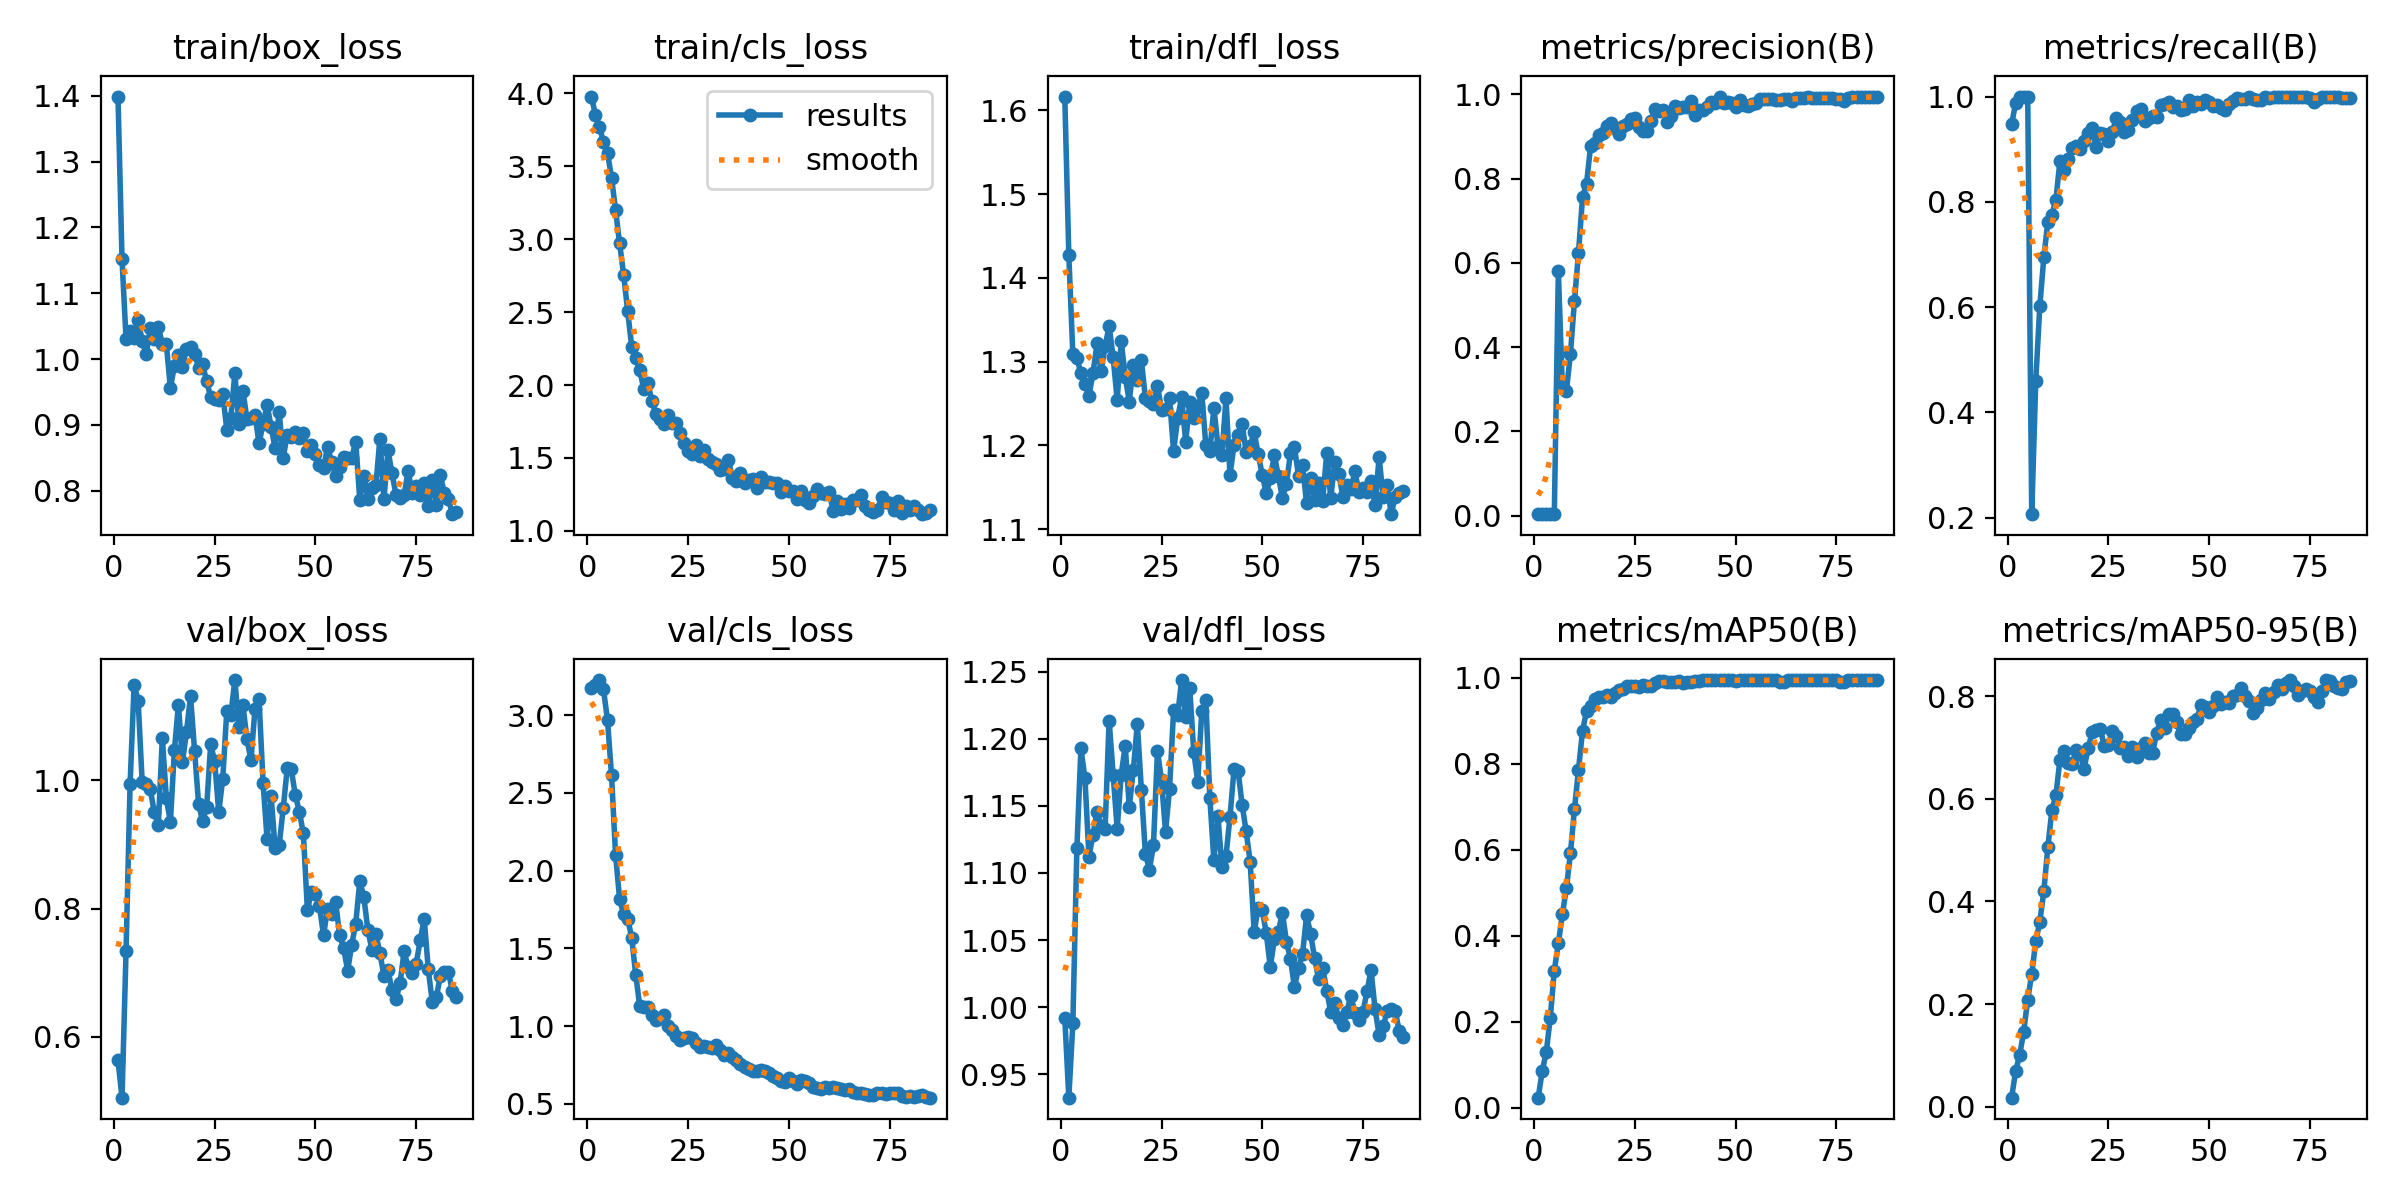

Values plotted in this chart, from the file beside it:
epoch, time, train/box_loss, train/cls_loss, train/dfl_loss, metrics/precision(B), metrics/recall(B), metrics/mAP50(B), metrics/mAP50-95(B), val/box_loss, val/cls_loss, val/dfl_loss, lr/pg0, lr/pg1, lr/pg2, lr/pg3, lr/pg4, lr/pg5, lr/pg6, lr/pg7
1, 20.37, 1.399, 3.978, 1.616, 0.00436, 0.9474, 0.02293, 0.01724, 0.5631, 3.174, 0.9921, 0.0008454, 0.0002818, 0.0008454, 0.0002818, 0.0008454, 0.0002818, 0.0008454, 0.0002818
2, 30.96, 1.152, 3.852, 1.427, 0.00418, 0.987, 0.08465, 0.06889, 0.5051, 3.194, 0.9326, 0.001701, 0.000567, 0.001701, 0.000567, 0.001701, 0.000567, 0.001701, 0.000567
3, 40.45, 1.031, 3.769, 1.308, 0.00401, 1, 0.1282, 0.1004, 0.734, 3.225, 0.9879, 0.002539, 0.0008465, 0.002539, 0.0008465, 0.002539, 0.0008465, 0.002539, 0.0008465
4, 49.71, 1.043, 3.667, 1.304, 0.0038, 1, 0.2089, 0.1457, 0.9941, 3.165, 1.118, 0.002646, 0.000882, 0.002646, 0.000882, 0.002646, 0.000882, 0.002646, 0.000882
5, 59.09, 1.032, 3.593, 1.286, 0.00358, 1, 0.3189, 0.2086, 1.149, 2.967, 1.193, 0.002619, 0.000873, 0.002619, 0.000873, 0.002619, 0.000873, 0.002619, 0.000873
6, 68.54, 1.059, 3.421, 1.273, 0.5797, 0.2064, 0.3821, 0.2586, 1.125, 2.612, 1.171, 0.002592, 0.000864, 0.002592, 0.000864, 0.002592, 0.000864, 0.002592, 0.000864
7, 79.74, 1.028, 3.201, 1.259, 0.3044, 0.4602, 0.4497, 0.3221, 0.9975, 2.101, 1.112, 0.002565, 0.000855, 0.002565, 0.000855, 0.002565, 0.000855, 0.002565, 0.000855
8, 90.08, 1.007, 2.972, 1.286, 0.2961, 0.6018, 0.5105, 0.3604, 0.9944, 1.818, 1.129, 0.002538, 0.000846, 0.002538, 0.000846, 0.002538, 0.000846, 0.002538, 0.000846
9, 101.3, 1.047, 2.757, 1.322, 0.3842, 0.6945, 0.5916, 0.4201, 0.9863, 1.719, 1.146, 0.002511, 0.000837, 0.002511, 0.000837, 0.002511, 0.000837, 0.002511, 0.000837
10, 112.9, 1.031, 2.508, 1.289, 0.5095, 0.7624, 0.6946, 0.5068, 0.9511, 1.692, 1.135, 0.002484, 0.000828, 0.002484, 0.000828, 0.002484, 0.000828, 0.002484, 0.000828
11, 124.3, 1.049, 2.264, 1.318, 0.6238, 0.7751, 0.7863, 0.5779, 0.9299, 1.57, 1.133, 0.002457, 0.000819, 0.002457, 0.000819, 0.002457, 0.000819, 0.002457, 0.000819
12, 139.4, 1.022, 2.188, 1.342, 0.7553, 0.8043, 0.8763, 0.6076, 1.066, 1.331, 1.214, 0.00243, 0.00081, 0.00243, 0.00081, 0.00243, 0.00081, 0.00243, 0.00081
13, 157.9, 1.023, 2.101, 1.305, 0.7876, 0.8773, 0.9231, 0.6768, 0.9721, 1.129, 1.173, 0.002403, 0.000801, 0.002403, 0.000801, 0.002403, 0.000801, 0.002403, 0.000801
14, 175.9, 0.956, 1.975, 1.254, 0.8768, 0.8613, 0.9348, 0.6945, 0.9351, 1.122, 1.133, 0.002376, 0.000792, 0.002376, 0.000792, 0.002376, 0.000792, 0.002376, 0.000792
15, 193.9, 0.9895, 2.016, 1.324, 0.8855, 0.8806, 0.9508, 0.6708, 1.047, 1.122, 1.173, 0.002349, 0.000783, 0.002349, 0.000783, 0.002349, 0.000783, 0.002349, 0.000783
16, 211.9, 1.006, 1.89, 1.282, 0.9031, 0.9025, 0.9546, 0.6686, 1.118, 1.069, 1.195, 0.002322, 0.000774, 0.002322, 0.000774, 0.002322, 0.000774, 0.002322, 0.000774
17, 230.3, 0.9881, 1.8, 1.252, 0.9077, 0.9069, 0.9563, 0.6963, 1.029, 1.04, 1.149, 0.002295, 0.000765, 0.002295, 0.000765, 0.002295, 0.000765, 0.002295, 0.000765
18, 248.7, 1.016, 1.765, 1.295, 0.9254, 0.9007, 0.9607, 0.6871, 1.076, 1.051, 1.176, 0.002268, 0.000756, 0.002268, 0.000756, 0.002268, 0.000756, 0.002268, 0.000756
19, 267.1, 1.019, 1.735, 1.278, 0.9323, 0.9152, 0.9564, 0.6592, 1.131, 1.071, 1.211, 0.002241, 0.000747, 0.002241, 0.000747, 0.002241, 0.000747, 0.002241, 0.000747
20, 285.5, 1.008, 1.797, 1.302, 0.9195, 0.9302, 0.9649, 0.7, 1.047, 1.004, 1.162, 0.002214, 0.000738, 0.002214, 0.000738, 0.002214, 0.000738, 0.002214, 0.000738
21, 303.7, 0.9871, 1.737, 1.257, 0.9063, 0.9393, 0.9727, 0.7305, 0.9636, 0.9754, 1.114, 0.002187, 0.000729, 0.002187, 0.000729, 0.002187, 0.000729, 0.002187, 0.000729
22, 322.3, 0.9922, 1.741, 1.253, 0.9245, 0.9041, 0.9735, 0.7339, 0.936, 0.9345, 1.102, 0.00216, 0.00072, 0.00216, 0.00072, 0.00216, 0.00072, 0.00216, 0.00072
23, 341, 0.9659, 1.673, 1.249, 0.9297, 0.9306, 0.9816, 0.7375, 0.9581, 0.9136, 1.121, 0.002133, 0.000711, 0.002133, 0.000711, 0.002133, 0.000711, 0.002133, 0.000711
24, 359.7, 0.9427, 1.605, 1.271, 0.9409, 0.9285, 0.9807, 0.7025, 1.056, 0.9266, 1.191, 0.002106, 0.000702, 0.002106, 0.000702, 0.002106, 0.000702, 0.002106, 0.000702
25, 377.5, 0.9386, 1.55, 1.242, 0.9447, 0.9159, 0.98, 0.7057, 1.03, 0.9295, 1.169, 0.002079, 0.000693, 0.002079, 0.000693, 0.002079, 0.000693, 0.002079, 0.000693
26, 395.7, 0.9378, 1.527, 1.243, 0.9219, 0.9328, 0.9788, 0.7324, 0.9505, 0.9241, 1.13, 0.002052, 0.000684, 0.002052, 0.000684, 0.002052, 0.000684, 0.002052, 0.000684
27, 414.2, 0.9469, 1.586, 1.256, 0.913, 0.9597, 0.9831, 0.7237, 1.003, 0.8898, 1.163, 0.002025, 0.000675, 0.002025, 0.000675, 0.002025, 0.000675, 0.002025, 0.000675
28, 432.8, 0.8929, 1.516, 1.193, 0.9136, 0.9523, 0.9821, 0.6994, 1.108, 0.8648, 1.221, 0.001998, 0.000666, 0.001998, 0.000666, 0.001998, 0.000666, 0.001998, 0.000666
29, 451, 0.9104, 1.557, 1.232, 0.9368, 0.9328, 0.9806, 0.7005, 1.102, 0.8704, 1.217, 0.001971, 0.000657, 0.001971, 0.000657, 0.001971, 0.000657, 0.001971, 0.000657
30, 469.8, 0.9784, 1.495, 1.257, 0.9663, 0.9362, 0.9877, 0.6832, 1.157, 0.8661, 1.244, 0.001944, 0.000648, 0.001944, 0.000648, 0.001944, 0.000648, 0.001944, 0.000648
31, 487.1, 0.902, 1.471, 1.204, 0.9605, 0.9563, 0.9929, 0.7007, 1.084, 0.8566, 1.216, 0.001917, 0.000639, 0.001917, 0.000639, 0.001917, 0.000639, 0.001917, 0.000639
32, 504.8, 0.9516, 1.459, 1.251, 0.9619, 0.9727, 0.9934, 0.6815, 1.118, 0.878, 1.238, 0.00189, 0.00063, 0.00189, 0.00063, 0.00189, 0.00063, 0.00189, 0.00063
33, 523.8, 0.9094, 1.417, 1.232, 0.9348, 0.9767, 0.9912, 0.6991, 1.064, 0.8481, 1.19, 0.001863, 0.000621, 0.001863, 0.000621, 0.001863, 0.000621, 0.001863, 0.000621
34, 541.8, 0.9109, 1.426, 1.246, 0.9477, 0.9532, 0.9898, 0.7084, 1.032, 0.8143, 1.168, 0.001836, 0.000612, 0.001836, 0.000612, 0.001836, 0.000612, 0.001836, 0.000612
35, 559.1, 0.9151, 1.487, 1.262, 0.973, 0.9584, 0.9902, 0.6905, 1.111, 0.8284, 1.221, 0.001809, 0.000603, 0.001809, 0.000603, 0.001809, 0.000603, 0.001809, 0.000603
36, 579, 0.8721, 1.363, 1.2, 0.9678, 0.9633, 0.9919, 0.6903, 1.126, 0.805, 1.229, 0.001782, 0.000594, 0.001782, 0.000594, 0.001782, 0.000594, 0.001782, 0.000594
37, 597.8, 0.9012, 1.345, 1.193, 0.9688, 0.9606, 0.9879, 0.7288, 0.9967, 0.7849, 1.156, 0.001755, 0.000585, 0.001755, 0.000585, 0.001755, 0.000585, 0.001755, 0.000585
38, 616.5, 0.9302, 1.399, 1.245, 0.9691, 0.9845, 0.9906, 0.755, 0.9088, 0.7547, 1.109, 0.001728, 0.000576, 0.001728, 0.000576, 0.001728, 0.000576, 0.001728, 0.000576
39, 636.1, 0.8974, 1.33, 1.2, 0.9832, 0.9861, 0.9912, 0.7378, 0.9754, 0.7387, 1.142, 0.001701, 0.000567, 0.001701, 0.000567, 0.001701, 0.000567, 0.001701, 0.000567
40, 655.8, 0.8641, 1.352, 1.188, 0.9505, 0.9899, 0.9921, 0.7659, 0.8943, 0.7265, 1.105, 0.001674, 0.000558, 0.001674, 0.000558, 0.001674, 0.000558, 0.001674, 0.000558
41, 675.2, 0.92, 1.355, 1.256, 0.9623, 0.9795, 0.9936, 0.765, 0.8991, 0.7139, 1.113, 0.001647, 0.000549, 0.001647, 0.000549, 0.001647, 0.000549, 0.001647, 0.000549
42, 694.6, 0.8503, 1.297, 1.164, 0.9623, 0.9827, 0.9943, 0.7495, 0.9566, 0.714, 1.142, 0.00162, 0.00054, 0.00162, 0.00054, 0.00162, 0.00054, 0.00162, 0.00054
43, 714, 0.8851, 1.367, 1.201, 0.9704, 0.9752, 0.9943, 0.7261, 1.019, 0.7171, 1.177, 0.001593, 0.000531, 0.001593, 0.000531, 0.001593, 0.000531, 0.001593, 0.000531
44, 733.2, 0.882, 1.338, 1.212, 0.9825, 0.9769, 0.9947, 0.7278, 1.017, 0.7116, 1.176, 0.001566, 0.000522, 0.001566, 0.000522, 0.001566, 0.000522, 0.001566, 0.000522
45, 753.3, 0.8898, 1.338, 1.225, 0.9806, 0.9928, 0.9947, 0.7391, 0.9776, 0.6972, 1.151, 0.001539, 0.000513, 0.001539, 0.000513, 0.001539, 0.000513, 0.001539, 0.000513
46, 772.2, 0.8796, 1.33, 1.192, 0.9943, 0.9819, 0.9946, 0.7494, 0.9514, 0.6782, 1.131, 0.001512, 0.000504, 0.001512, 0.000504, 0.001512, 0.000504, 0.001512, 0.000504
47, 791, 0.8881, 1.325, 1.199, 0.9799, 0.9892, 0.9945, 0.7567, 0.9173, 0.6652, 1.108, 0.001485, 0.000495, 0.001485, 0.000495, 0.001485, 0.000495, 0.001485, 0.000495
48, 810.5, 0.8605, 1.264, 1.216, 0.9812, 0.9863, 0.9946, 0.7833, 0.7983, 0.6479, 1.056, 0.001458, 0.000486, 0.001458, 0.000486, 0.001458, 0.000486, 0.001458, 0.000486
49, 828.2, 0.8693, 1.31, 1.189, 0.9797, 0.9927, 0.9945, 0.7796, 0.8253, 0.6435, 1.074, 0.001431, 0.000477, 0.001431, 0.000477, 0.001431, 0.000477, 0.001431, 0.000477
50, 845.7, 0.856, 1.276, 1.165, 0.971, 0.9893, 0.9935, 0.7696, 0.8234, 0.6646, 1.073, 0.001404, 0.000468, 0.001404, 0.000468, 0.001404, 0.000468, 0.001404, 0.000468
51, 864.3, 0.8386, 1.274, 1.143, 0.9871, 0.9828, 0.9945, 0.7815, 0.804, 0.6488, 1.055, 0.001377, 0.000459, 0.001377, 0.000459, 0.001377, 0.000459, 0.001377, 0.000459
52, 882.3, 0.8346, 1.217, 1.16, 0.9756, 0.9836, 0.9944, 0.7995, 0.7583, 0.6315, 1.03, 0.00135, 0.00045, 0.00135, 0.00045, 0.00135, 0.00045, 0.00135, 0.00045
53, 899.1, 0.8662, 1.272, 1.188, 0.9712, 0.9786, 0.9946, 0.7856, 0.7997, 0.6552, 1.051, 0.001323, 0.000441, 0.001323, 0.000441, 0.001323, 0.000441, 0.001323, 0.000441
54, 916.5, 0.8441, 1.211, 1.163, 0.9762, 0.974, 0.9943, 0.7893, 0.7916, 0.649, 1.056, 0.001296, 0.000432, 0.001296, 0.000432, 0.001296, 0.000432, 0.001296, 0.000432
55, 934.9, 0.8226, 1.192, 1.137, 0.9798, 0.9859, 0.9946, 0.787, 0.8103, 0.6349, 1.071, 0.001269, 0.000423, 0.001269, 0.000423, 0.001269, 0.000423, 0.001269, 0.000423
56, 951.9, 0.836, 1.242, 1.154, 0.9898, 0.9915, 0.9949, 0.8003, 0.7591, 0.6117, 1.049, 0.001242, 0.000414, 0.001242, 0.000414, 0.001242, 0.000414, 0.001242, 0.000414
57, 970.2, 0.8514, 1.285, 1.191, 0.9891, 0.9969, 0.995, 0.8038, 0.738, 0.6039, 1.036, 0.001215, 0.0004051, 0.001215, 0.0004051, 0.001215, 0.0004051, 0.001215, 0.0004051
58, 988, 0.8496, 1.26, 1.197, 0.9901, 0.9945, 0.995, 0.817, 0.7034, 0.5955, 1.015, 0.001188, 0.0003961, 0.001188, 0.0003961, 0.001188, 0.0003961, 0.001188, 0.0003961
59, 1005, 0.8495, 1.251, 1.164, 0.9883, 0.9962, 0.995, 0.8, 0.7439, 0.6061, 1.029, 0.001161, 0.0003871, 0.001161, 0.0003871, 0.001161, 0.0003871, 0.001161, 0.0003871
60, 1023, 0.8745, 1.268, 1.177, 0.9857, 0.9991, 0.995, 0.7917, 0.7767, 0.6011, 1.039, 0.001134, 0.0003781, 0.001134, 0.0003781, 0.001134, 0.0003781, 0.001134, 0.0003781
... 25 more rows
